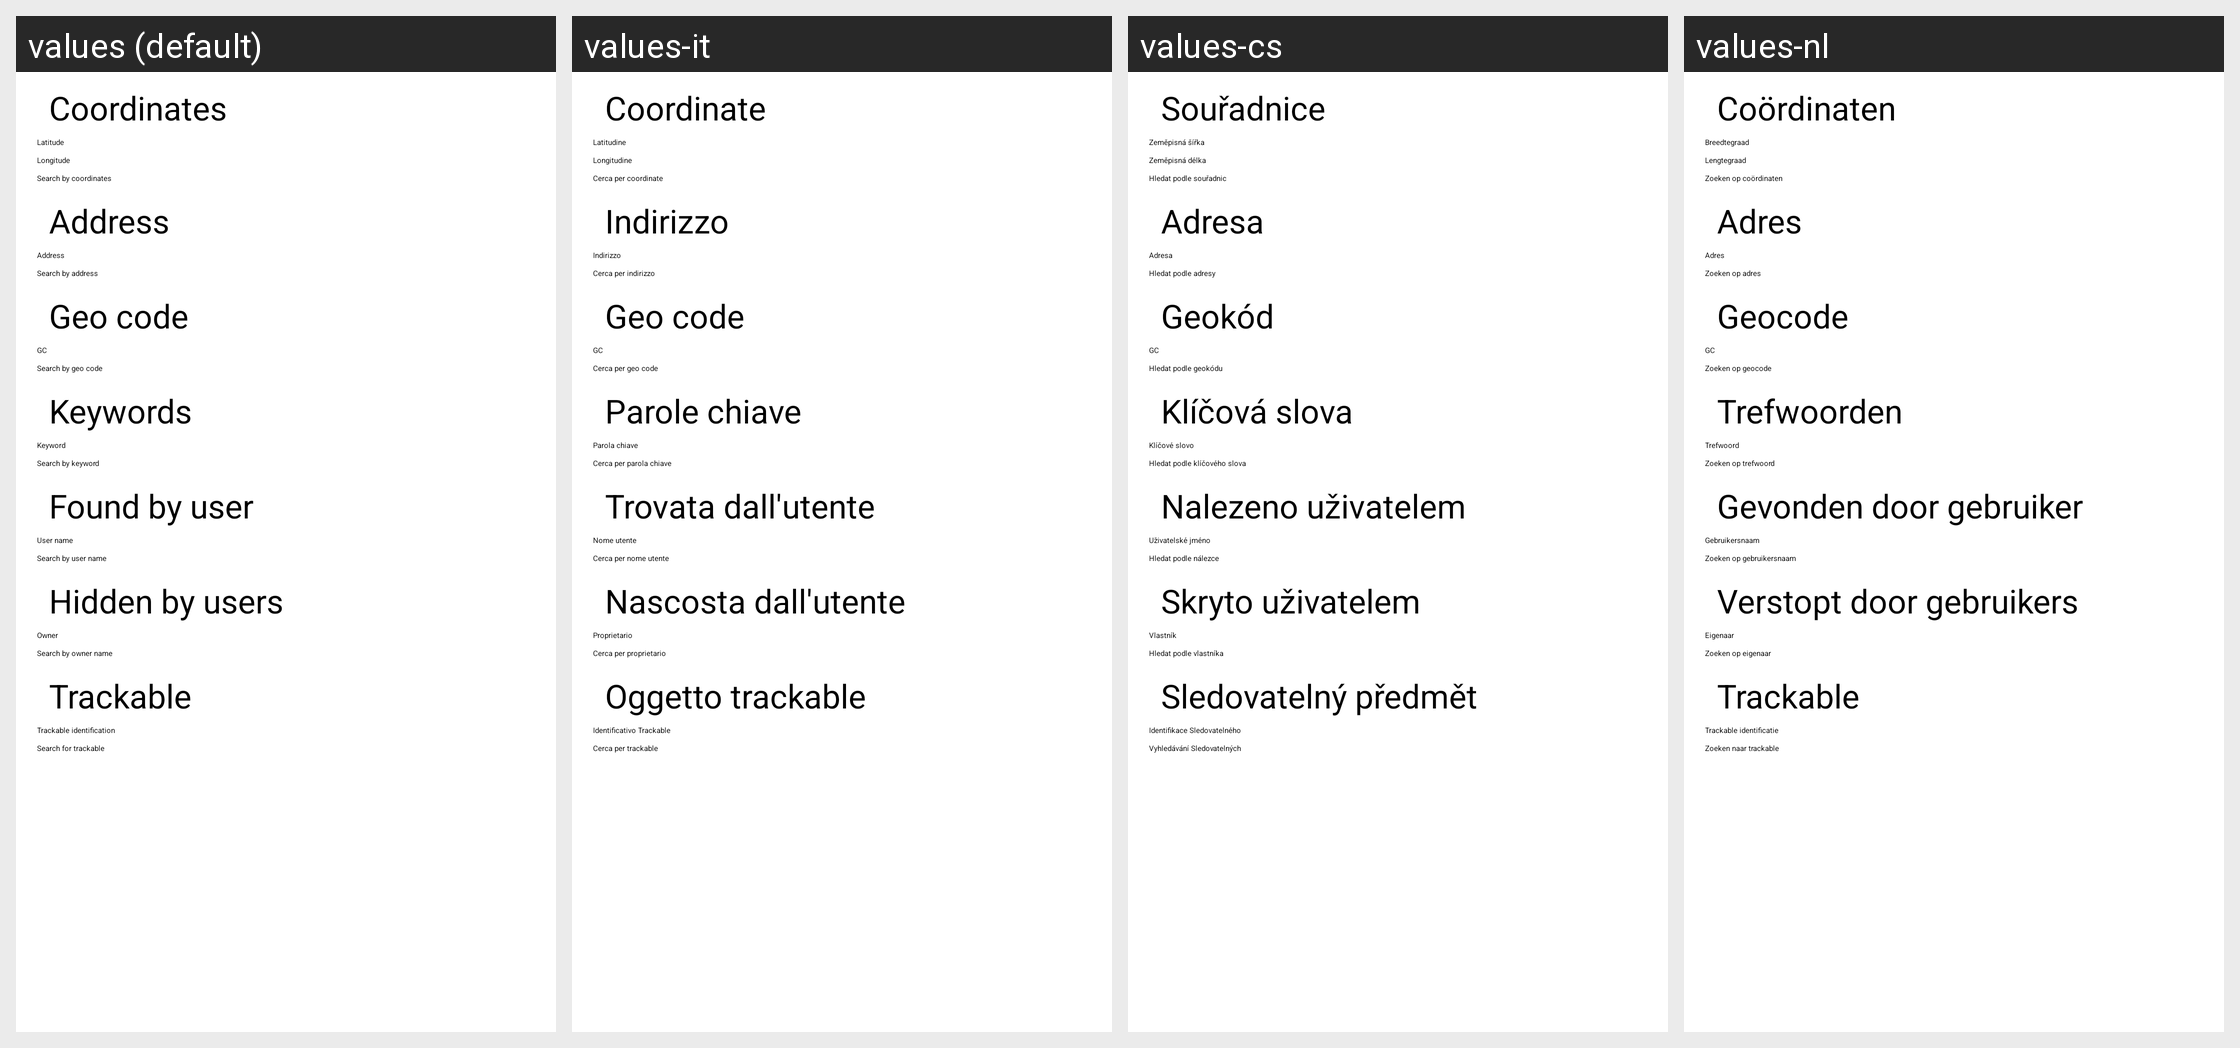

Here is an Android app screen in its default locale and in the app's own translations. Write out the translated-string differences for the strings that appear on this screen.
Android screen res/layout/search.xml rendered under 4 locales, left to right: values (default), values-it, values-cs, values-nl. Device: Nexus 5 (rendered at 1080×1920; each locale shown at half size, 540×960, under a caption strip naming it); theme cgeo.
Other locales in the repository, not shown: values-da, values-de, values-es, values-fr, values-hu, values-ja, values-nb, values-pl, values-pt, values-sk, values-sl, values-sv.
Strings drawn on this screen, with the default value and each locale's value (text and hints the layout hard-codes, and strings that could not be matched under every locale, appear in the picture but are not listed):

search_coordinates
  values: Coordinates
  values-it: Coordinate
  values-cs: Souřadnice
  values-nl: Coördinaten

latitude
  values: Latitude
  values-it: Latitudine
  values-cs: Zeměpisná šířka
  values-nl: Breedtegraad

longitude
  values: Longitude
  values-it: Longitudine
  values-cs: Zeměpisná délka
  values-nl: Lengtegraad

search_coordinates_button
  values: Search by coordinates
  values-it: Cerca per coordinate
  values-cs: Hledat podle souřadnic
  values-nl: Zoeken op coördinaten

search_address
  values: Address
  values-it: Indirizzo
  values-cs: Adresa
  values-nl: Adres

search_address_button
  values: Search by address
  values-it: Cerca per indirizzo
  values-cs: Hledat podle adresy
  values-nl: Zoeken op adres

search_geo
  values: Geo code
  values-it: Geo code
  values-cs: Geokód
  values-nl: Geocode

search_geo_button
  values: Search by geo code
  values-it: Cerca per geo code
  values-cs: Hledat podle geokódu
  values-nl: Zoeken op geocode

search_kw
  values: Keywords
  values-it: Parole chiave
  values-cs: Klíčová slova
  values-nl: Trefwoorden

search_kw_prefill
  values: Keyword
  values-it: Parola chiave
  values-cs: Klíčové slovo
  values-nl: Trefwoord

search_kw_button
  values: Search by keyword
  values-it: Cerca per parola chiave
  values-cs: Hledat podle klíčového slova
  values-nl: Zoeken op trefwoord

search_fbu
  values: Found by user
  values-it: Trovata dall'utente
  values-cs: Nalezeno uživatelem
  values-nl: Gevonden door gebruiker

search_fbu_prefill
  values: User name
  values-it: Nome utente
  values-cs: Uživatelské jméno
  values-nl: Gebruikersnaam

search_fbu_button
  values: Search by user name
  values-it: Cerca per nome utente
  values-cs: Hledat podle nálezce
  values-nl: Zoeken op gebruikersnaam

search_hbu
  values: Hidden by users
  values-it: Nascosta dall'utente
  values-cs: Skryto uživatelem
  values-nl: Verstopt door gebruikers

search_hbu_prefill
  values: Owner
  values-it: Proprietario
  values-cs: Vlastník
  values-nl: Eigenaar

search_hbu_button
  values: Search by owner name
  values-it: Cerca per proprietario
  values-cs: Hledat podle vlastníka
  values-nl: Zoeken op eigenaar

search_tb
  values: Trackable
  values-it: Oggetto trackable
  values-cs: Sledovatelný předmět
  values-nl: Trackable

search_tb_hint
  values: Trackable identification
  values-it: Identificativo Trackable
  values-cs: Identifikace Sledovatelného
  values-nl: Trackable identificatie

search_tb_button
  values: Search for trackable
  values-it: Cerca per trackable
  values-cs: Vyhledávání Sledovatelných
  values-nl: Zoeken naar trackable
